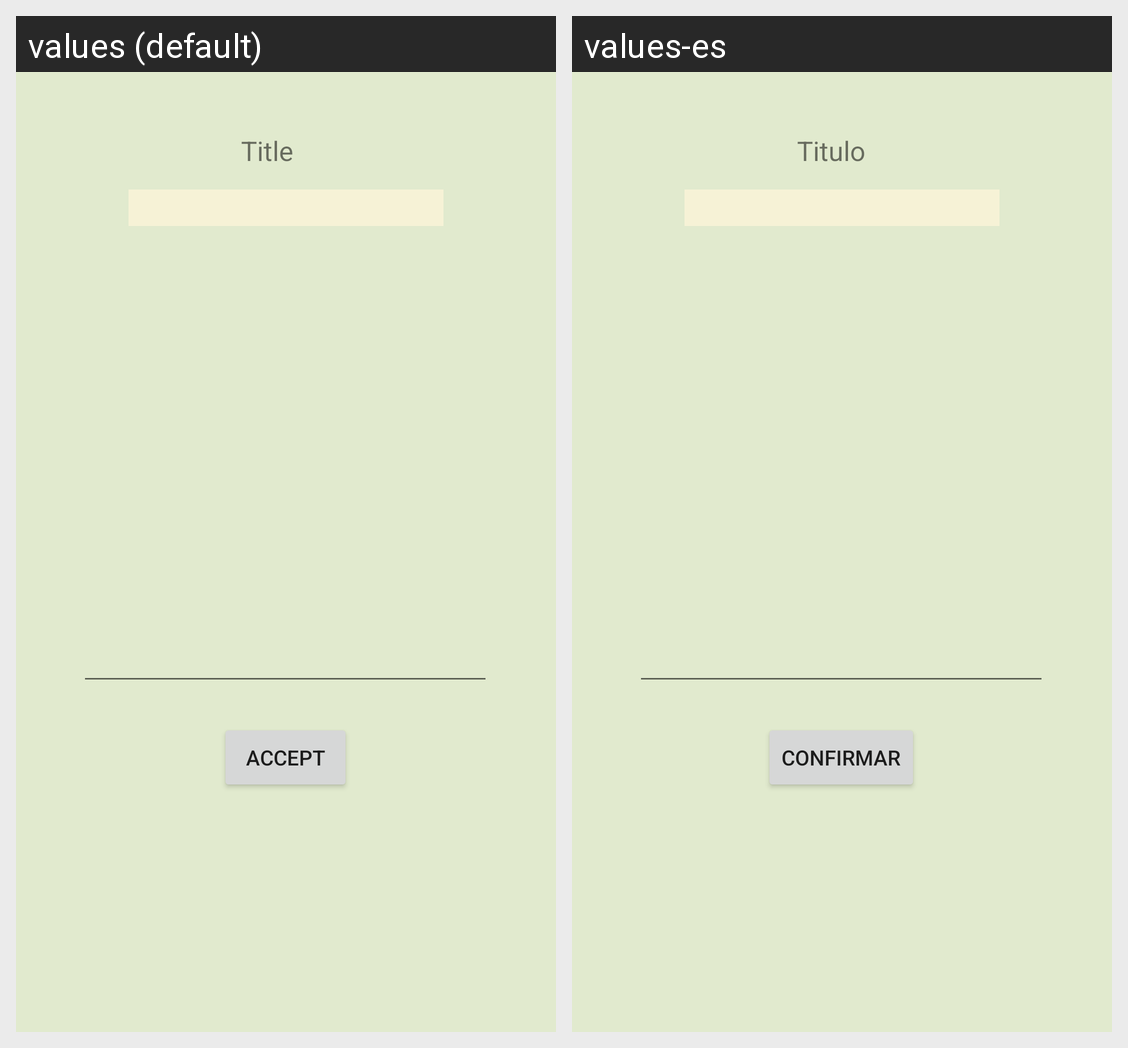

This grid shows one Android layout under two languages. Give, for every string resource on the screen, its name, the default text and each shown locale's text.
Android screen res/layout/activity_add_nota.xml rendered under 2 locales, left to right: values (default), values-es. Device: Nexus 5 (rendered at 1080×1920; each locale shown at half size, 540×960, under a caption strip naming it); theme AppTheme.
Strings drawn on this screen, with the default value and each locale's value (text and hints the layout hard-codes, and strings that could not be matched under every locale, appear in the picture but are not listed):

titulo_nota
  values: Title
  values-es: Titulo

btnConfirmar
  values: Accept
  values-es: Confirmar
